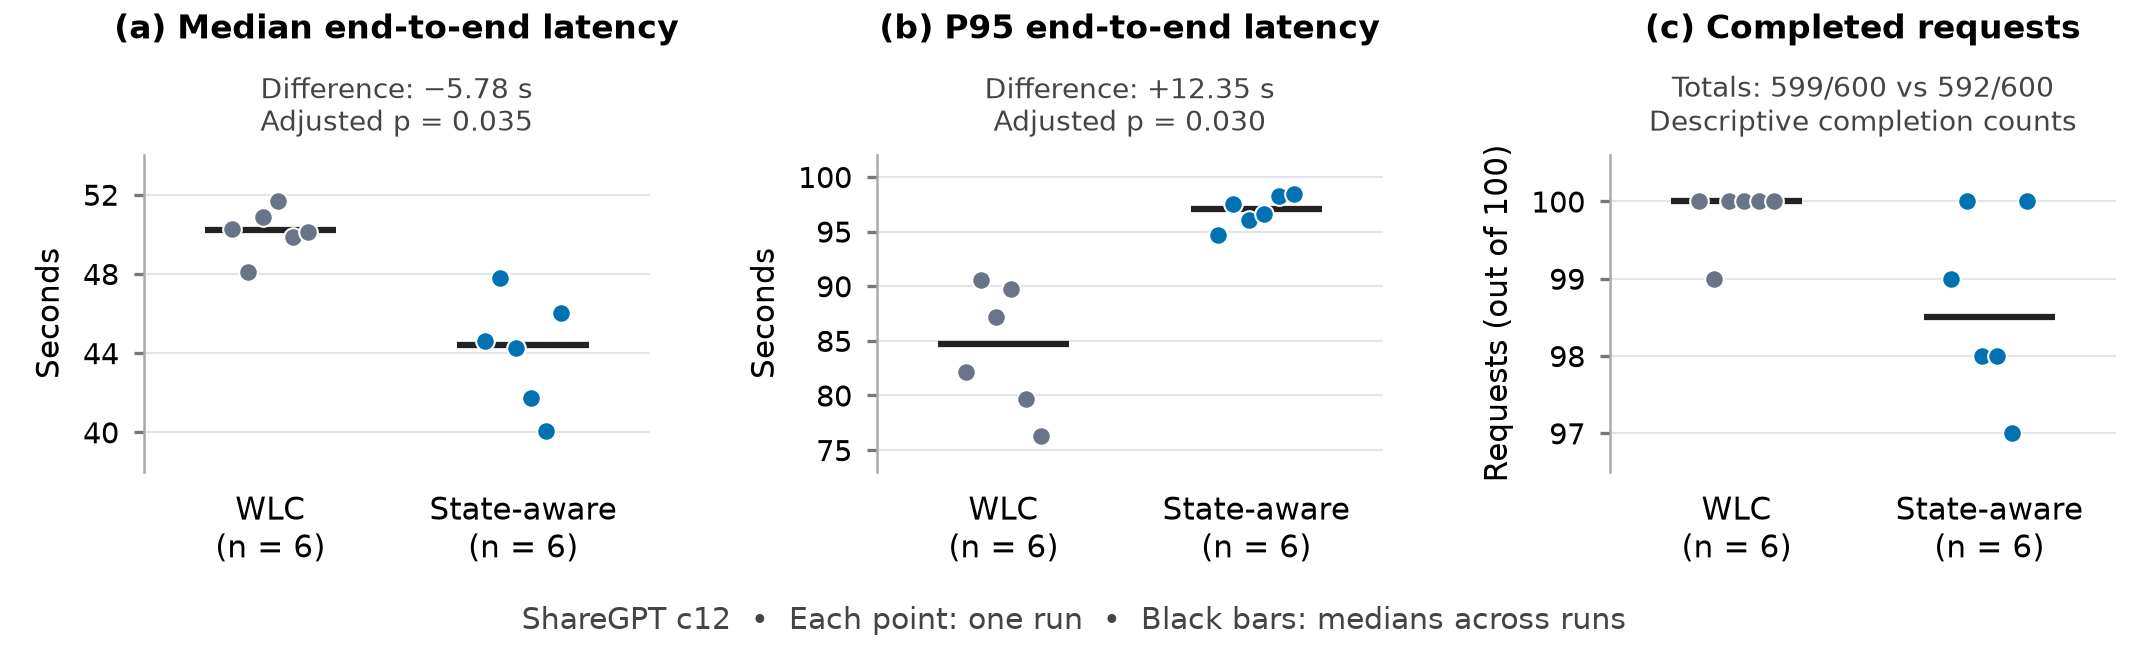

Data behind this chart, as committed beside it:
arm, repetition, verdict, offered, completed, latency_requests, e2el_p50_s, e2el_p95_s, metadata_path
weighted_least_connections, 1, clean, 100, 100, 100, 50.29, 82.18, 3e_results/weighted_least_connections/c1…
weighted_least_connections, 2, clean, 100, 99, 99, 48.07, 90.59, 3e_results/weighted_least_connections/c1…
weighted_least_connections, 3, clean, 100, 100, 100, 50.88, 87.2, 3e_results/weighted_least_connections/c1…
weighted_least_connections, 4, clean, 100, 100, 100, 51.68, 89.79, 3e_results/weighted_least_connections/c1…
weighted_least_connections, 5, clean, 100, 100, 100, 49.85, 79.69, 3e_results/weighted_least_connections/c1…
weighted_least_connections, 6, clean, 100, 100, 100, 50.13, 76.26, 3e_results/weighted_least_connections/c1…
state_aware, 1, clean, 100, 99, 99, 44.62, 94.66, 3e_results/state_aware/c12_sharegpt/rep1…
state_aware, 2, clean, 100, 100, 100, 47.8, 97.48, 3e_results/state_aware/c12_sharegpt/rep2…
state_aware, 3, clean, 100, 98, 98, 44.24, 96.01, 3e_results/state_aware/c12_sharegpt/rep3…
state_aware, 4, clean, 100, 98, 98, 41.75, 96.61, 3e_results/state_aware/c12_sharegpt/rep4…
state_aware, 5, clean, 100, 97, 97, 40.07, 98.28, 3e_results/state_aware/c12_sharegpt/rep5…
state_aware, 6, clean, 100, 100, 100, 46.03, 98.46, 3e_results/state_aware/c12_sharegpt/rep6…
